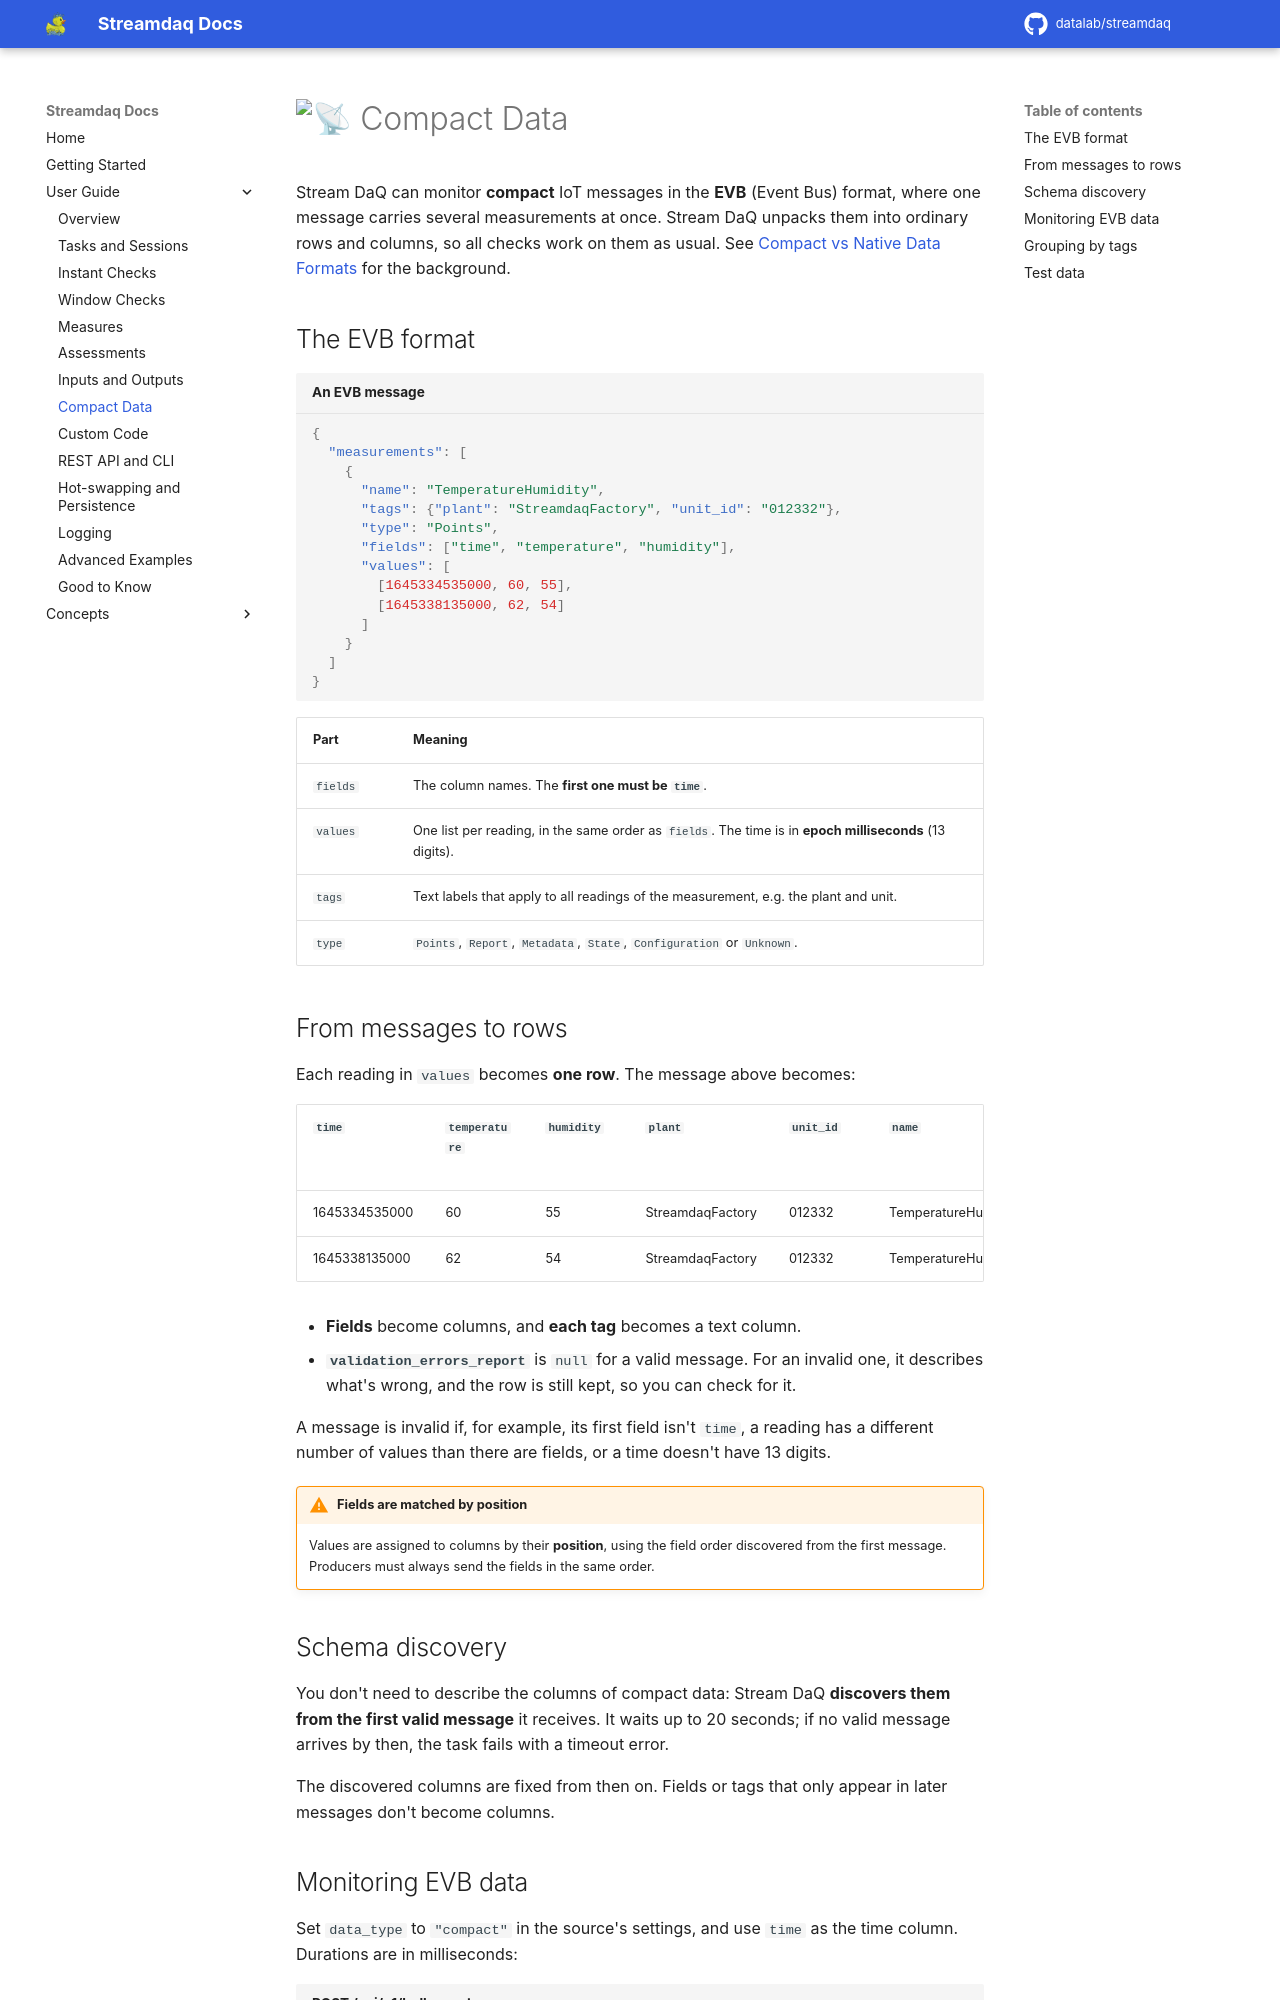

repository: Datalab-Csd-Auth/streamdaq · page: user-guide/compact-data/index.html · generator: mkdocs

# :satellite: Compact Data

Stream DaQ can monitor **compact** IoT messages in the **EVB** (Event Bus) format, where one message carries several measurements at once. Stream DaQ unpacks them into ordinary rows and columns, so all checks work on them as usual. See [Compact vs Native Data Formats](../concepts/compact-vs-native-data.md) for the background.

## The EVB format

```json title="An EVB message"
{
  "measurements": [
    {
      "name": "TemperatureHumidity",
      "tags": {"plant": "StreamdaqFactory", "unit_id": "012332"},
      "type": "Points",
      "fields": ["time", "temperature", "humidity"],
      "values": [
        [1645334535000, 60, 55],
        [1645338135000, 62, 54]
      ]
    }
  ]
}
```

| Part | Meaning |
|---|---|
| `fields` | The column names. The **first one must be `time`**. |
| `values` | One list per reading, in the same order as `fields`. The time is in **epoch milliseconds** (13 digits). |
| `tags` | Text labels that apply to all readings of the measurement, e.g. the plant and unit. |
| `type` | `Points`, `Report`, `Metadata`, `State`, `Configuration` or `Unknown`. |

## From messages to rows

Each reading in `values` becomes **one row**. The message above becomes:

| `time` | `temperature` | `humidity` | `plant` | `unit_id` | `name` | `type` | `validation_errors_report` |
|---|---|---|---|---|---|---|---|
| 1645334535000 | 60 | 55 | StreamdaqFactory | 012332 | TemperatureHumidity | Points | `null` |
| 1645338135000 | 62 | 54 | StreamdaqFactory | 012332 | TemperatureHumidity | Points | `null` |

- **Fields** become columns, and **each tag** becomes a text column.
- **`validation_errors_report`** is `null` for a valid message. For an invalid one, it describes what's wrong, and the row is still kept, so you can check for it.

A message is invalid if, for example, its first field isn't `time`, a reading has a different number of values than there are fields, or a time doesn't have 13 digits.

!!! warning "Fields are matched by position"
    Values are assigned to columns by their **position**, using the field order discovered from the first message. Producers must always send the fields in the same order.
